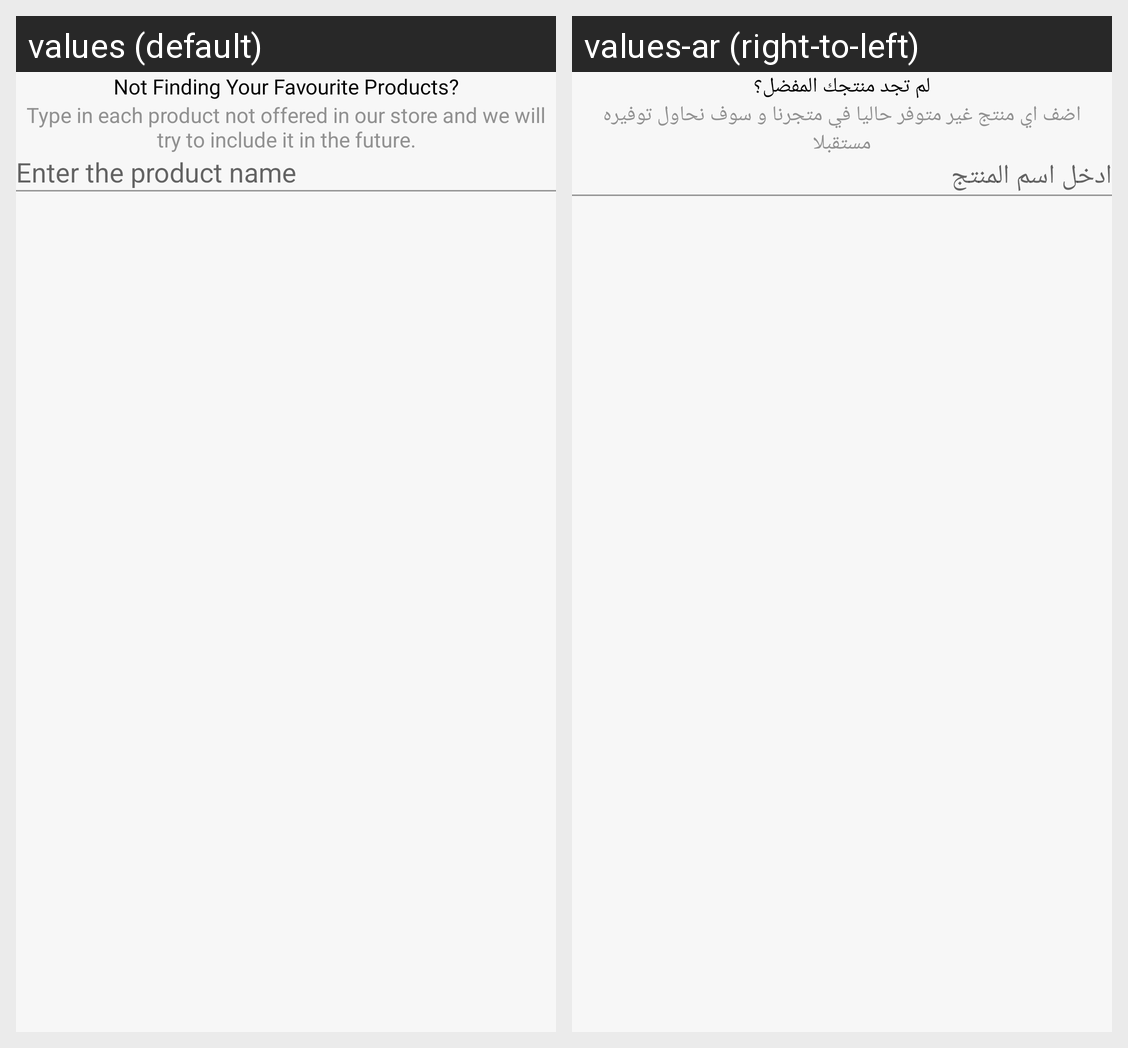

The same Android screen rendered under two of its app's locales, left to right. List the strings drawn on it with the default value and each locale's translation.
Android screen res/layout/content_request_product_activity.xml rendered under 2 locales, left to right: values (default), values-ar (right-to-left). Device: Nexus 5 (rendered at 1080×1920; each locale shown at half size, 540×960, under a caption strip naming it); theme AppTheme.
Strings drawn on this screen, with the default value and each locale's value (text and hints the layout hard-codes, and strings that could not be matched under every locale, appear in the picture but are not listed):

not_finding_your_favourite_products
  values: Not Finding Your Favourite Products?
  values-ar: لم تجد منتجك المفضل؟

type_in_each_product_you_need_and_we_ll_try_to_arrange_it_in_your_order
  values: Type in each product not offered in our store and we will try to include it in the future.
  values-ar: اضف اي منتج غير متوفر حاليا في متجرنا و سوف نحاول توفيره مستقبلا

enter_the_product_name
  values: Enter the product name
  values-ar: ادخل اسم المنتج
